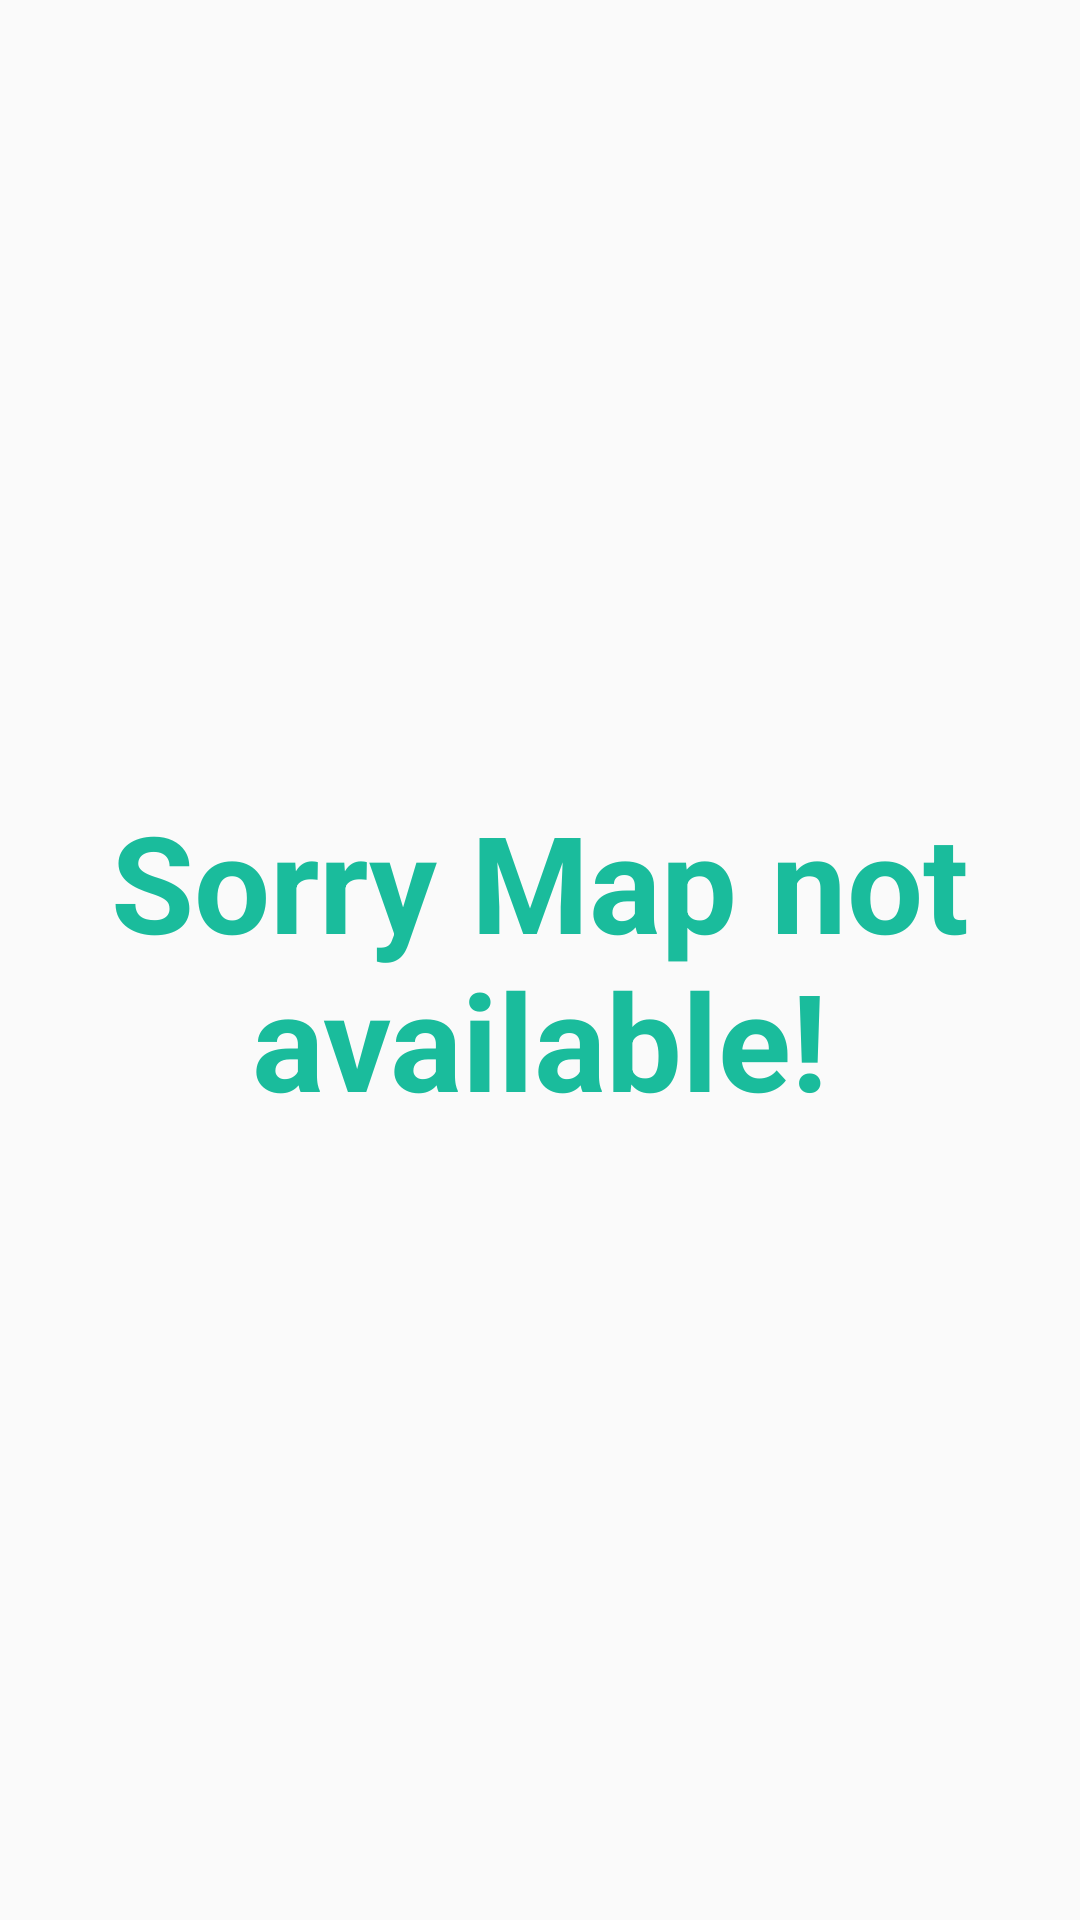

Android layout source for this screen:
<!-- AndroidManifest.xml: application theme CustomActionBarTheme -->
<!-- res/layout/activity_main.xml -->
<LinearLayout xmlns:android="http://schemas.android.com/apk/res/android"
    xmlns:tools="http://schemas.android.com/tools" android:layout_width="match_parent"
    android:layout_height="match_parent" android:paddingLeft="@dimen/activity_horizontal_margin"
    android:paddingRight="@dimen/activity_horizontal_margin"
    android:paddingTop="@dimen/activity_vertical_margin"
    android:paddingBottom="@dimen/activity_vertical_margin" tools:context=".MainActivity"
    android:gravity="center">



        <TextView
            android:layout_width="wrap_content"
            android:layout_height="wrap_content"
            android:text="Sorry Map not available!"
            android:textColor="#1abc9c"
            android:textStyle="bold"
            android:textSize="45dp"
            android:gravity="center"/>




</LinearLayout>
<!-- resources referenced by this layout -->
<resources>
  <style name="CustomActionBarTheme" parent="CustomActionBarTheme.Base">
          </style>
  <style name="CustomActionBarTheme.Base" parent="@style/Theme.AppCompat.Light.DarkActionBar">
          <item name="windowNoTitle">true</item>
          <item name="windowActionBar">false</item>
          <item name="colorPrimary">@color/colorPrimary</item>
          <item name="colorPrimaryDark">@color/colorPrimaryDark</item>
          <item name="colorAccent">@color/colorAccent</item>
      </style>
  <color name="colorPrimary">#3494d3</color>
  <color name="colorPrimaryDark">#266f9f</color>
  <color name="colorAccent">#3494d3</color>
</resources>
